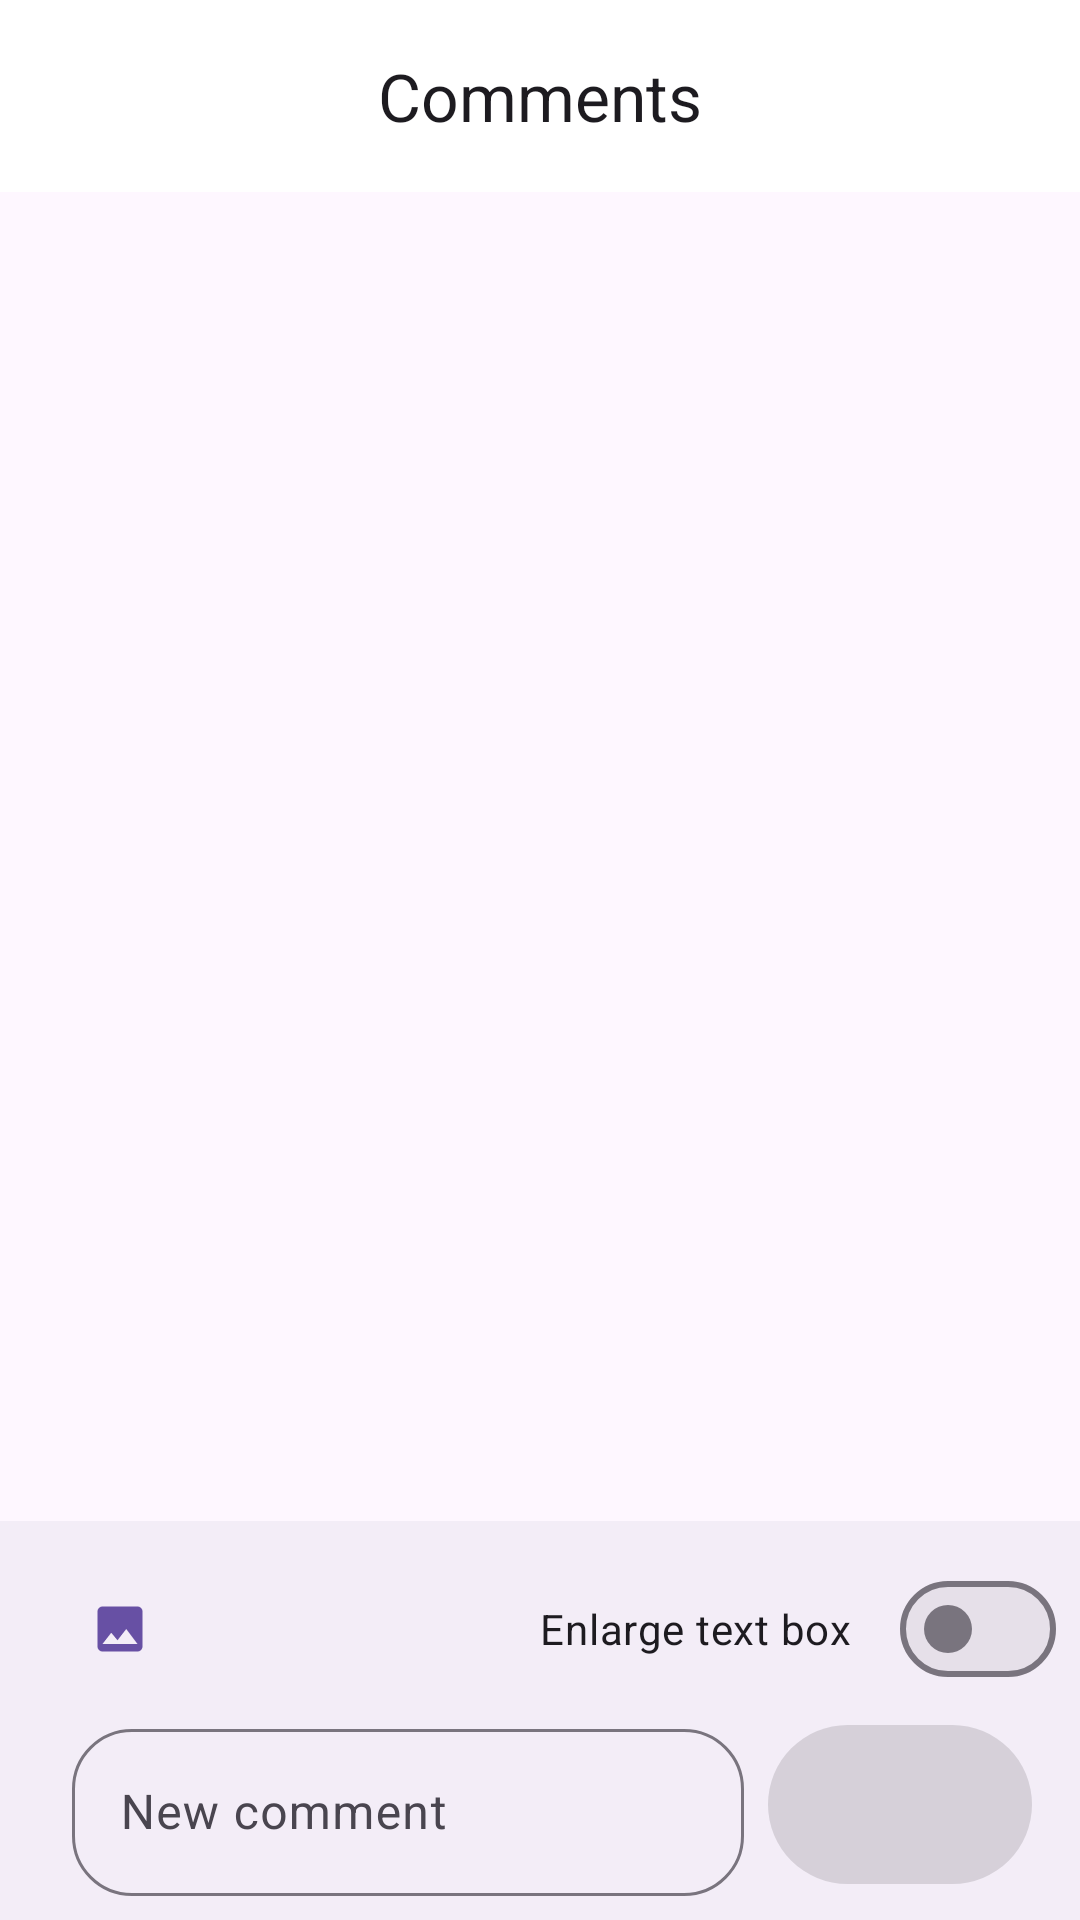

Android layout source for this screen:
<!-- AndroidManifest.xml: application theme Theme.Isolaatti -->
<!-- res/layout/bottom_sheet_post_comments.xml -->
<?xml version="1.0" encoding="utf-8"?>
<androidx.coordinatorlayout.widget.CoordinatorLayout
    xmlns:android="http://schemas.android.com/apk/res/android"
    xmlns:app="http://schemas.android.com/apk/res-auto"
    android:layout_width="match_parent"
    android:layout_height="match_parent">

    <com.google.android.material.appbar.AppBarLayout
        android:id="@+id/topAppBar_layout"
        android:layout_width="match_parent"
        android:layout_height="wrap_content">

        <com.google.android.material.appbar.MaterialToolbar
            android:id="@+id/topAppBar"
            android:layout_width="match_parent"
            android:layout_height="?attr/actionBarSize"
            app:titleCentered="true"
            style="@style/Theme.Isolaatti"
            app:title="Comments"/>



    </com.google.android.material.appbar.AppBarLayout>

    <androidx.recyclerview.widget.RecyclerView
        android:id="@+id/recycler_comments"
        android:layout_width="match_parent"
        android:layout_height="match_parent"
        android:layout_marginBottom="184dp"
        app:layout_behavior="com.google.android.material.appbar.AppBarLayout$ScrollingViewBehavior" />

    <com.google.android.material.bottomappbar.BottomAppBar
        android:id="@+id/new_comment_area"
        android:layout_width="match_parent"
        android:layout_height="wrap_content"
        android:layout_gravity="bottom">

        <androidx.constraintlayout.widget.ConstraintLayout
            android:layout_width="match_parent"
            android:layout_height="match_parent">
            <androidx.constraintlayout.widget.ConstraintLayout
                android:id="@+id/comment_actions"
                android:layout_width="match_parent"
                android:layout_height="40dp"
                android:layout_marginTop="16dp"
                app:layout_constraintTop_toTopOf="parent"
                app:layout_constraintStart_toStartOf="parent"
                app:layout_constraintEnd_toEndOf="parent"
                android:orientation="horizontal">

                <com.google.android.material.button.MaterialButton
                    android:id="@+id/add_image_button"
                    android:layout_width="wrap_content"
                    android:layout_height="wrap_content"
                    style="@style/Widget.Material3.Button.IconButton"
                    app:layout_constraintStart_toStartOf="parent"
                    app:layout_constraintTop_toTopOf="parent"
                    app:icon="@drawable/baseline_image_24" />
                <com.google.android.material.button.MaterialButton
                    android:id="@+id/add_link_button"
                    android:layout_width="wrap_content"
                    android:layout_height="wrap_content"
                    style="@style/Widget.Material3.Button.IconButton"
                    app:layout_constraintStart_toEndOf="@id/add_image_button"
                    app:layout_constraintTop_toTopOf="parent"
                    app:icon="@drawable/baseline_add_link_24" />
                <com.google.android.material.materialswitch.MaterialSwitch
                    android:id="@+id/enlarge_text_box_switch"
                    android:layout_width="wrap_content"
                    android:layout_height="wrap_content"
                    app:layout_constraintTop_toTopOf="parent"
                    app:layout_constraintEnd_toEndOf="parent"
                    android:text="@string/enlarge_text_box"/>
            </androidx.constraintlayout.widget.ConstraintLayout>

            <com.google.android.material.textfield.TextInputLayout
                android:id="@+id/newCommentTextField"
                style="?attr/textInputOutlinedStyle"
                android:layout_width="0dp"
                android:layout_height="wrap_content"
                android:layout_margin="8dp"
                android:layout_marginStart="4dp"
                android:layout_marginTop="4dp"
                android:layout_marginEnd="4dp"
                android:layout_marginBottom="4dp"
                android:hint="@string/new_comment"
                app:boxCornerRadiusBottomEnd="20dp"
                app:boxCornerRadiusBottomStart="20dp"
                app:boxCornerRadiusTopEnd="20dp"
                app:boxCornerRadiusTopStart="20dp"

                app:layout_constraintBottom_toBottomOf="parent"
                app:layout_constraintEnd_toStartOf="@+id/submitCommentButton"
                app:layout_constraintStart_toStartOf="parent"
                app:layout_constraintTop_toBottomOf="@id/comment_actions">

                <com.google.android.material.textfield.TextInputEditText
                    android:layout_width="match_parent"
                    android:layout_height="wrap_content"
                    android:maxLines="1"/>

            </com.google.android.material.textfield.TextInputLayout>

            <com.google.android.material.button.MaterialButton
                android:id="@+id/submitCommentButton"
                android:layout_width="wrap_content"
                android:layout_height="0dp"
                android:layout_margin="8dp"
                android:layout_marginTop="4dp"
                android:layout_marginEnd="4dp"
                android:layout_marginBottom="4dp"
                android:enabled="false"
                app:icon="@drawable/baseline_send_24"
                app:layout_constraintBottom_toBottomOf="parent"
                app:layout_constraintEnd_toEndOf="parent"
                app:layout_constraintTop_toBottomOf="@id/comment_actions" />
        </androidx.constraintlayout.widget.ConstraintLayout>
    </com.google.android.material.bottomappbar.BottomAppBar>


</androidx.coordinatorlayout.widget.CoordinatorLayout>
<!-- resources referenced by this layout -->
<resources>
  <!-- drawable baseline_image_24 (drawable) -->
  <vector android:height="24dp"
      android:viewportHeight="24" android:viewportWidth="24"
      android:width="24dp" xmlns:android="http://schemas.android.com/apk/res/android">
      <path android:fillColor="@color/on_surface" android:pathData="M21,19V5c0,-1.1 -0.9,-2 -2,-2H5c-1.1,0 -2,0.9 -2,2v14c0,1.1 0.9,2 2,2h14c1.1,0 2,-0.9 2,-2zM8.5,13.5l2.5,3.01L14.5,12l4.5,6H5l3.5,-4.5z"/>
  </vector>
  <string name="enlarge_text_box">Enlarge text box</string>
  <string name="new_comment">New comment</string>
  <style name="Theme.Isolaatti" parent="Theme.Material3.DayNight.NoActionBar">
          <item name="android:colorPrimary">@color/purple</item>
          <item name="colorSurface">@color/surface</item>
          <item name="colorOnSurface">@color/on_surface</item>
          <item name="android:statusBarColor">@color/purple</item>
          <item name="windowActionModeOverlay">true</item>
          <item name="actionModeCloseDrawable">@drawable/baseline_close_24</item>
          <item name="actionBarTheme">@style/ThemeOverlay.Material3.Dark.ActionBar</item>
      </style>
  <color name="on_surface">#000000</color>
  <color name="purple">#4d3b68</color>
  <color name="surface">@color/design_default_color_background</color>
  <!-- drawable baseline_close_24 (drawable) -->
  <vector android:height="24dp" android:tint="@color/on_surface"
      android:viewportHeight="24" android:viewportWidth="24"
      android:width="24dp" xmlns:android="http://schemas.android.com/apk/res/android">
      <path android:fillColor="@android:color/white" android:pathData="M19,6.41L17.59,5 12,10.59 6.41,5 5,6.41 10.59,12 5,17.59 6.41,19 12,13.41 17.59,19 19,17.59 13.41,12z"/>
  </vector>
</resources>
